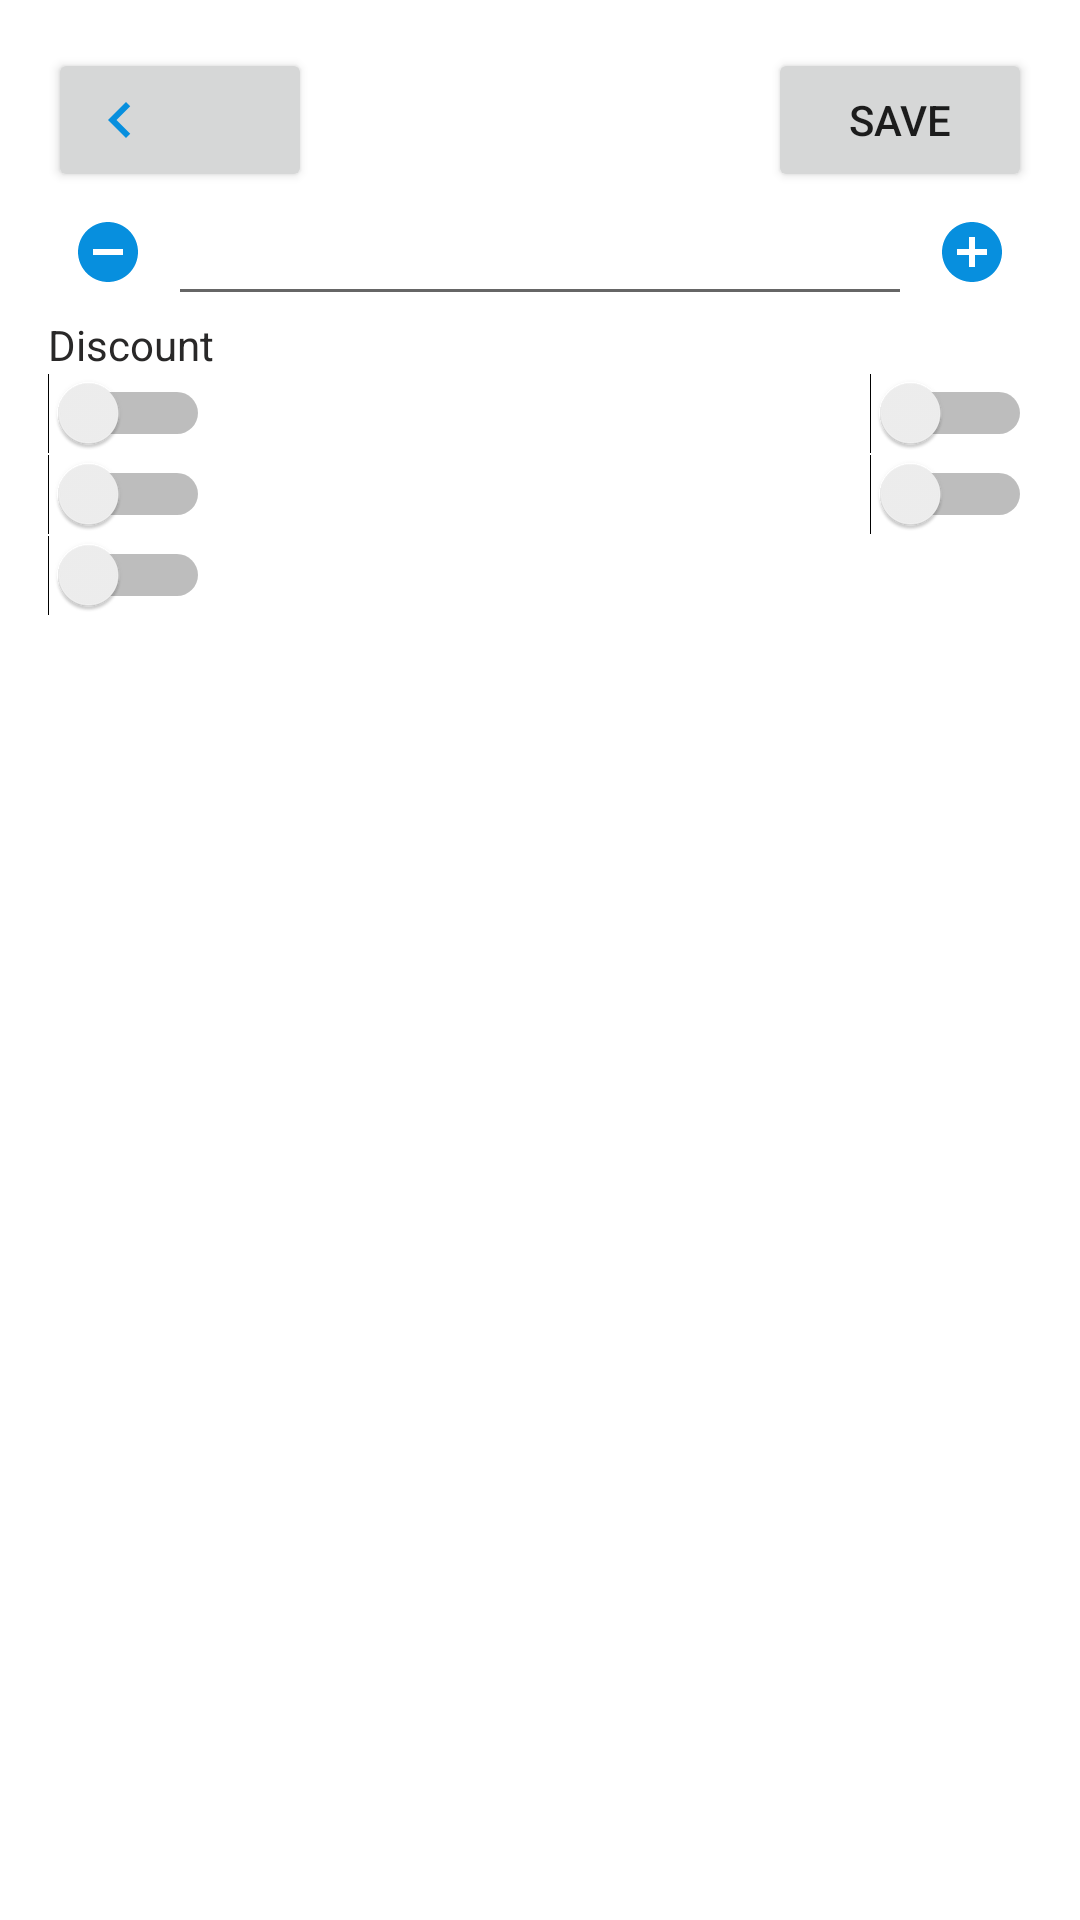

Reconstruct the res/layout file that produces this screen, plus the resources it refers to.
<!-- AndroidManifest.xml: application theme AppTheme -->
<!-- res/layout/fragment_add_item.xml -->
<?xml version="1.0" encoding="utf-8"?>
<LinearLayout xmlns:android="http://schemas.android.com/apk/res/android"
    xmlns:tools="http://schemas.android.com/tools"
    android:layout_width="match_parent"
    android:layout_height="wrap_content"
    xmlns:app="http://schemas.android.com/apk/res-auto"
    tools:context=".mvp.main.additem.AddItemFragment"
    android:orientation="vertical"
    android:background="@android:color/white"
    android:padding="@dimen/margin_16">

    <LinearLayout
        android:layout_width="match_parent"
        android:layout_height="wrap_content">

        <Button
            android:layout_width="wrap_content"
            android:layout_height="wrap_content"
            android:drawableStart="@drawable/ic_chevron_left_black_24dp"/>

        <TextView
            android:id="@+id/tvTitle"
            android:layout_width="0dp"
            android:layout_height="wrap_content"
            android:layout_weight="1"
            android:textAlignment="center"/>

        <Button
            android:id="@+id/btnSave"
            android:layout_width="wrap_content"
            android:layout_height="wrap_content"
            android:drawableEnd="@drawable/ic_chevron_right_black_24dp"
            android:text="@string/save"/>

    </LinearLayout>

    <LinearLayout
        android:layout_width="match_parent"
        android:layout_height="wrap_content">

        <ImageButton
            android:id="@+id/btnIncrement"
            android:layout_width="40dp"
            android:layout_height="40dp"
            android:src="@drawable/ic_decrement_24dp"
            android:background="@null"/>

        <EditText
            android:id="@+id/etQuantity"
            android:layout_width="0dp"
            android:layout_weight="1"
            android:layout_height="wrap_content"
            android:inputType="number"/>

        <ImageButton
            android:id="@+id/btnDecrement"
            android:layout_width="40dp"
            android:layout_height="40dp"
            android:src="@drawable/ic_increment_24dp"
            android:background="@null"/>
    </LinearLayout>

    <TextView
        android:layout_width="wrap_content"
        android:layout_height="wrap_content"
        style="@style/TitleTextView"
        android:text="@string/discount"/>

<RelativeLayout
    android:layout_width="match_parent"
    android:layout_height="match_parent">
    <Switch
        android:id="@+id/switchDiscount0"
        android:layout_width="wrap_content"
        android:layout_height="wrap_content" />
    <Switch
        android:id="@+id/switchDiscount1"
        android:layout_width="wrap_content"
        android:layout_height="wrap_content"
        android:layout_alignParentEnd="true"/>
    <Switch
        android:id="@+id/switchDiscount2"
        android:layout_width="wrap_content"
        android:layout_height="wrap_content"
        android:layout_below="@id/switchDiscount0"/>
    <Switch
        android:id="@+id/switchDiscount3"
        android:layout_width="wrap_content"
        android:layout_height="wrap_content"
        android:layout_below="@id/switchDiscount1"
        android:layout_alignParentEnd="true"/>
    <Switch
        android:id="@+id/switchDiscount4"
        android:layout_width="wrap_content"
        android:layout_height="wrap_content"
        android:layout_below="@id/switchDiscount3"/>

</RelativeLayout>


</LinearLayout>
<!-- resources referenced by this layout -->
<resources>
  <dimen name="margin_16">16dp</dimen>
  <!-- drawable ic_chevron_left_black_24dp (drawable) -->
  <vector xmlns:android="http://schemas.android.com/apk/res/android"
          android:width="24dp"
          android:height="24dp"
          android:viewportWidth="24.0"
          android:viewportHeight="24.0">
      <path
          android:fillColor="#078fde"
          android:pathData="M15.41,7.41L14,6l-6,6 6,6 1.41,-1.41L10.83,12z"/>
  </vector>
  <!-- drawable ic_decrement_24dp (drawable) -->
  <vector xmlns:android="http://schemas.android.com/apk/res/android"
          android:width="24dp"
          android:height="24dp"
          android:viewportWidth="24.0"
          android:viewportHeight="24.0">
      <path
          android:fillColor="#078fde"
          android:pathData="M12,2C6.48,2 2,6.48 2,12s4.48,10 10,10 10,-4.48 10,-10S17.52,2 12,2zM17,13L7,13v-2h10v2z"/>
  </vector>
  <!-- drawable ic_increment_24dp (drawable) -->
  <vector xmlns:android="http://schemas.android.com/apk/res/android"
          android:width="24dp"
          android:height="24dp"
          android:viewportWidth="24.0"
          android:viewportHeight="24.0">
      <path
          android:fillColor="#078fde"
          android:pathData="M12,2C6.48,2 2,6.48 2,12s4.48,10 10,10 10,-4.48 10,-10S17.52,2 12,2zM17,13h-4v4h-2v-4L7,13v-2h4L11,7h2v4h4v2z"/>
  </vector>
  <string name="discount">Discount</string>
  <string name="save">Save</string>
  <style name="TitleTextView">
          <item name="android:textSize">@dimen/text_size_14</item>
          <item name="android:textColor">@color/titleTextColor</item>
      </style>
  <style name="AppTheme" parent="Theme.AppCompat.Light.DarkActionBar">
          
          <item name="colorPrimary">@color/colorPrimary</item>
          <item name="colorPrimaryDark">@color/colorPrimaryDark</item>
          <item name="colorAccent">@color/colorAccent</item>
      </style>
  <dimen name="text_size_14">14sp</dimen>
  <color name="titleTextColor">#292828</color>
  <color name="colorPrimary">#078fde</color>
  <color name="colorPrimaryDark">#0e2c5c</color>
  <color name="colorAccent">#078fde</color>
</resources>
